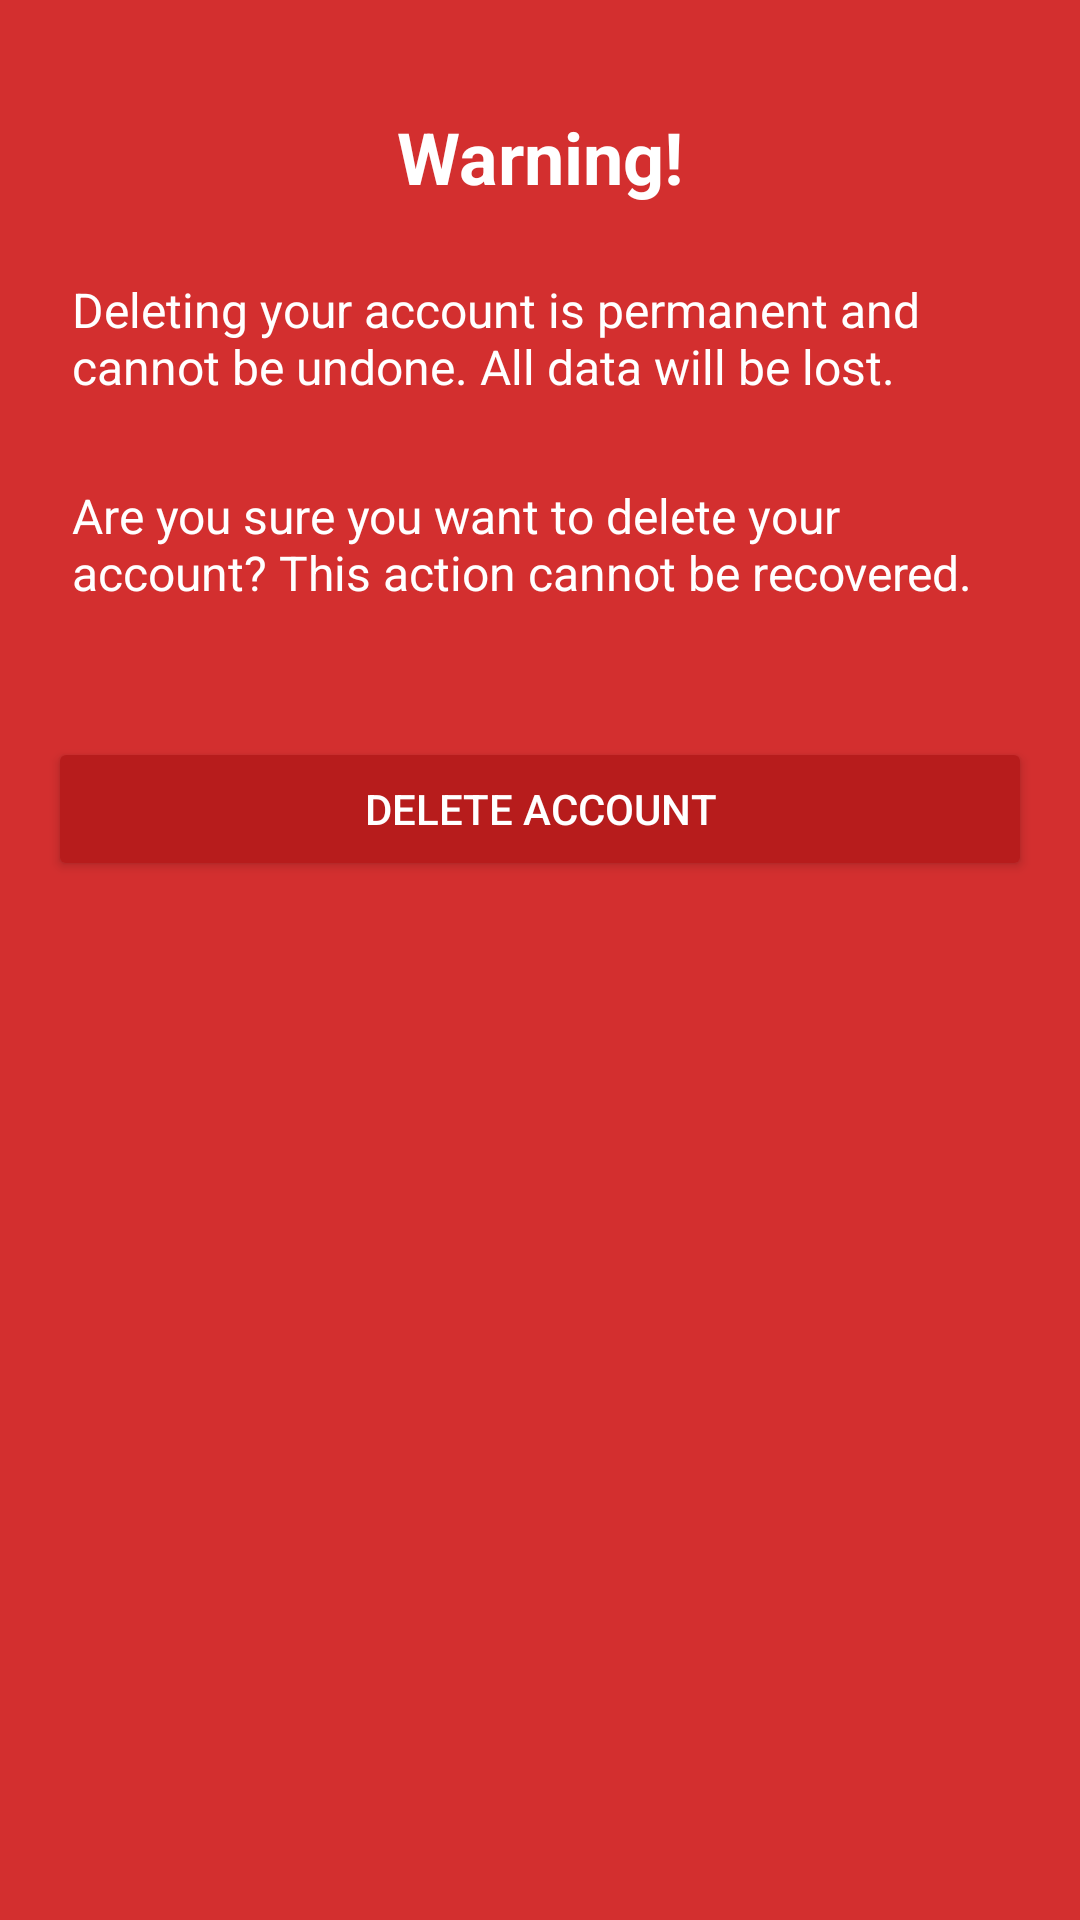

Reconstruct the res/layout file that produces this screen, plus the resources it refers to.
<!-- AndroidManifest.xml: application theme Theme.Zomato -->
<!-- res/layout/fragment_deactivate.xml -->
<?xml version="1.0" encoding="utf-8"?>
<LinearLayout
    xmlns:android="http://schemas.android.com/apk/res/android"
    android:layout_width="match_parent"
    android:layout_height="match_parent"
    android:background="#D32F2F"
    android:orientation="vertical"
    android:padding="16dp"
    android:gravity="center_horizontal">

    <TextView
        android:id="@+id/warningTitle"
        android:layout_width="wrap_content"
        android:layout_height="wrap_content"
        android:text="Warning!"
        android:textSize="24sp"
        android:textStyle="bold"
        android:textColor="#FFFFFF"
        android:paddingBottom="16dp"
        android:layout_marginTop="20dp"/>

    <TextView
        android:id="@+id/warningMessage"
        android:layout_width="match_parent"
        android:layout_height="wrap_content"
        android:text="Deleting your account is permanent and cannot be undone. All data will be lost."
        android:textSize="16sp"
        android:textColor="#FFFFFF"
        android:padding="8dp"
        android:layout_marginBottom="12dp"/>
    <ProgressBar
        android:id="@+id/progressBar"
        android:layout_width="wrap_content"
        android:layout_height="wrap_content"
        android:visibility="gone"
        android:layout_gravity="center"
        android:layout_marginBottom="16dp" />

    <TextView
        android:id="@+id/confirmMessage"
        android:layout_width="match_parent"
        android:layout_height="wrap_content"
        android:text="Are you sure you want to delete your account? This action cannot be recovered."
        android:textSize="16sp"
        android:textColor="#FFFFFF"
        android:padding="8dp"
        android:layout_marginBottom="24dp"/>

    <Button
        android:id="@+id/deleteAccountButton"
        android:layout_width="match_parent"
        android:layout_height="wrap_content"
        android:text="Delete Account"
        android:textColor="#FFFFFF"
        android:backgroundTint="#B71C1C"
        android:minWidth="200dp"
        android:layout_marginTop="12dp"
        android:layout_marginBottom="20dp"/>
</LinearLayout>
<!-- resources referenced by this layout -->
<resources>
  <style name="Theme.Zomato" parent="Base.Theme.Zomato" />
  <style name="Base.Theme.Zomato" parent="Theme.Material3.DayNight.NoActionBar">
          
          
      </style>
</resources>
